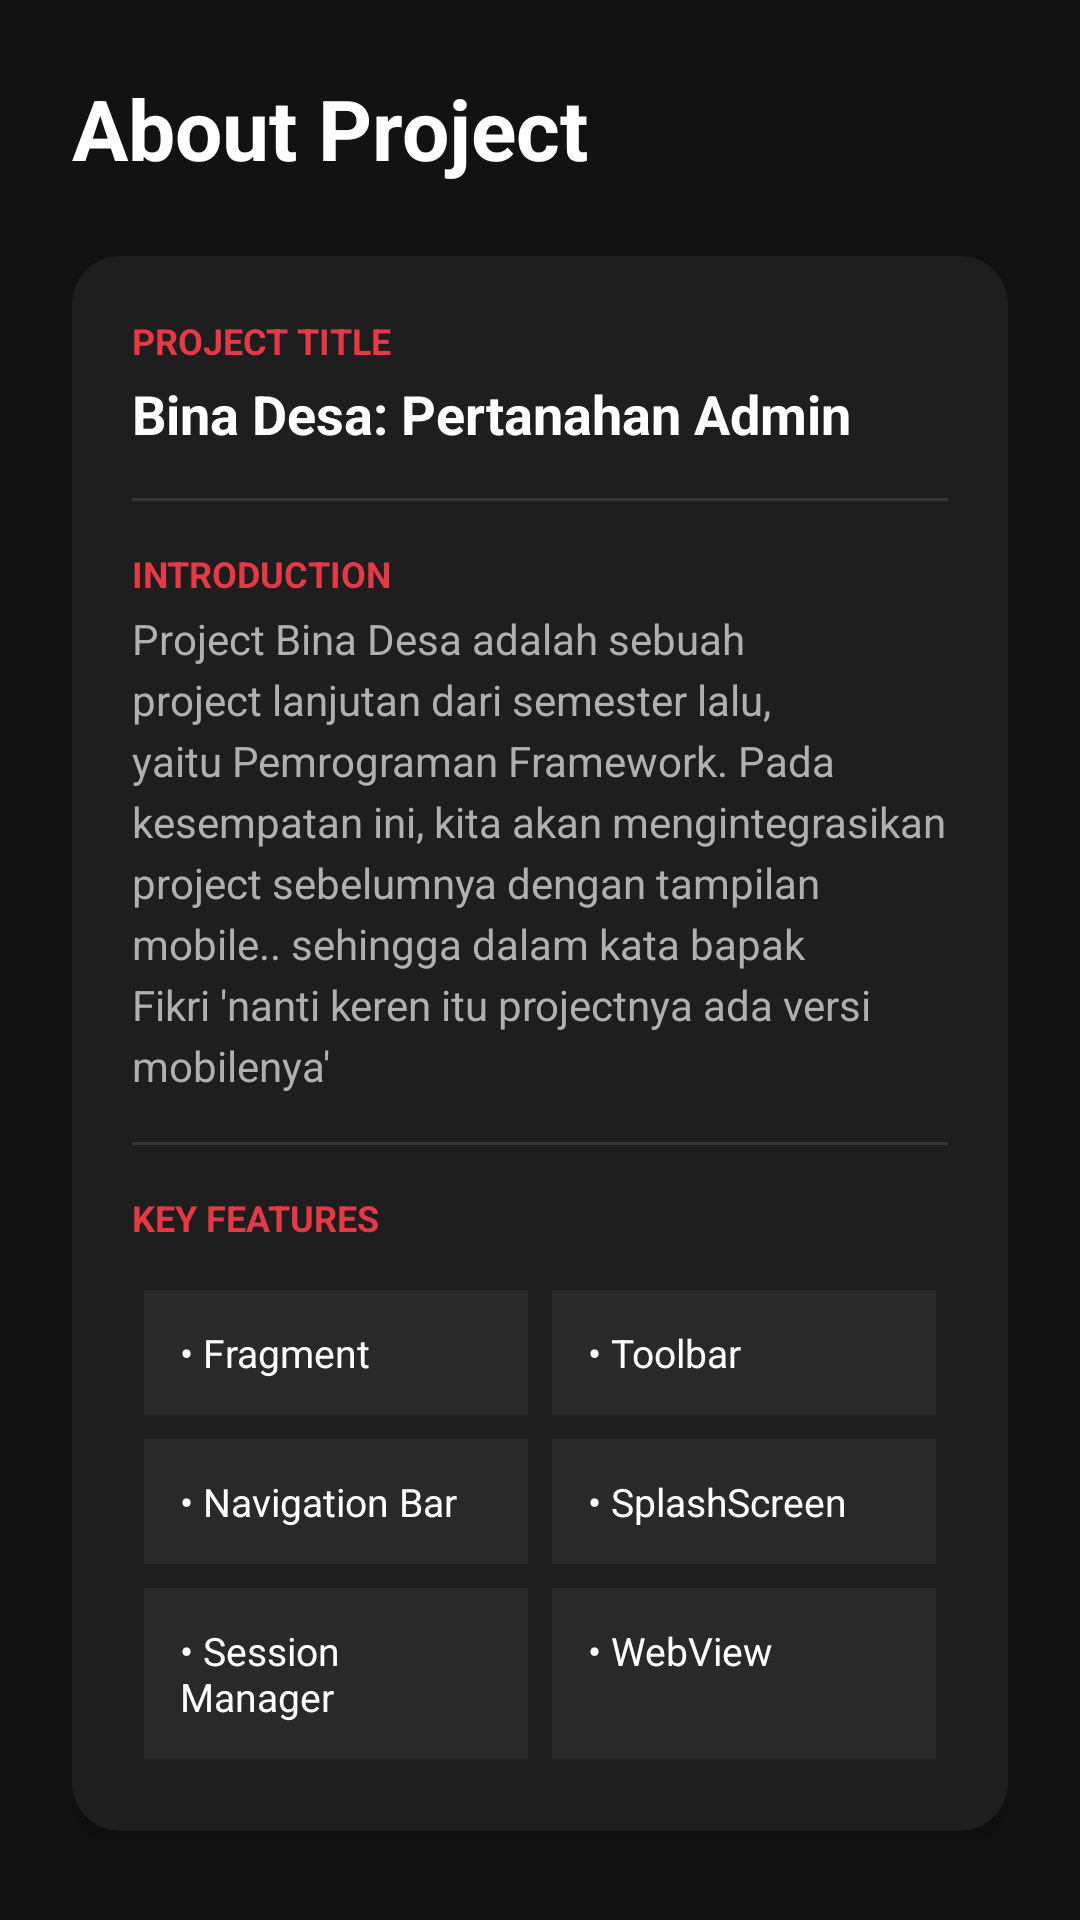

Layout XML and referenced resources for this Android screen:
<!-- AndroidManifest.xml: application theme Theme.Filbert_Chrome -->
<!-- res/layout/fragment_about.xml -->
<?xml version="1.0" encoding="utf-8"?>
<androidx.core.widget.NestedScrollView
    xmlns:android="http://schemas.android.com/apk/res/android"
    xmlns:app="http://schemas.android.com/apk/res-auto"
    xmlns:tools="http://schemas.android.com/tools"
    android:layout_width="match_parent"
    android:layout_height="match_parent"
    android:background="@color/dark_background"
    tools:context=".Pertemuan_7.About_fragment">



    <LinearLayout
        android:layout_width="match_parent"
        android:layout_height="wrap_content"
        android:orientation="vertical"
        android:padding="24dp">

        <TextView
            android:layout_width="wrap_content"
            android:layout_height="wrap_content"
            android:text="About Project"
            android:textColor="@color/text_primary"
            android:textSize="28sp"
            android:textStyle="bold"
            android:layout_marginBottom="24dp"/>

        <androidx.cardview.widget.CardView
            android:layout_width="match_parent"
            android:layout_height="wrap_content"
            app:cardBackgroundColor="@color/dark_surface"
            app:cardCornerRadius="16dp"
            app:cardElevation="4dp">

            <LinearLayout
                android:layout_width="match_parent"
                android:layout_height="wrap_content"
                android:orientation="vertical"
                android:padding="20dp">

                <TextView
                    android:id="@+id/Judul_Project"
                    android:layout_width="wrap_content"
                    android:layout_height="wrap_content"
                    android:text="Project Title"
                    android:textColor="@color/brand_red"
                    android:textSize="12sp"
                    android:textAllCaps="true"
                    android:textStyle="bold" />

                <TextView
                    android:id="@+id/text_Judul_Project"
                    android:layout_width="match_parent"
                    android:layout_height="wrap_content"
                    android:layout_marginTop="4dp"
                    android:text="Bina Desa: Pertanahan Admin"
                    android:textColor="@color/text_primary"
                    android:textSize="18sp"
                    android:textStyle="bold" />

                <View
                    android:layout_width="match_parent"
                    android:layout_height="1dp"
                    android:layout_marginVertical="16dp"
                    android:background="#1AFFFFFF" />

                <TextView
                    android:id="@+id/Pengenalan_project"
                    android:layout_width="wrap_content"
                    android:layout_height="wrap_content"
                    android:text="Introduction"
                    android:textColor="@color/brand_red"
                    android:textSize="12sp"
                    android:textAllCaps="true"
                    android:textStyle="bold" />

                <TextView
                    android:layout_width="match_parent"
                    android:layout_height="wrap_content"
                    android:layout_marginTop="4dp"
                    android:text="Project Bina Desa adalah sebuah project lanjutan dari semester lalu, yaitu Pemrograman Framework. Pada kesempatan ini, kita akan mengintegrasikan project sebelumnya dengan tampilan mobile.. sehingga dalam kata bapak Fikri 'nanti keren itu projectnya ada versi mobilenya'"
                    android:textColor="@color/text_secondary"
                    android:lineSpacingExtra="4dp" />

                <View
                    android:layout_width="match_parent"
                    android:layout_height="1dp"
                    android:layout_marginVertical="16dp"
                    android:background="#1AFFFFFF" />

                <TextView
                    android:id="@+id/Fitur_yang_ada"
                    android:layout_width="wrap_content"
                    android:layout_height="wrap_content"
                    android:text="Key Features"
                    android:textColor="@color/brand_red"
                    android:textSize="12sp"
                    android:textAllCaps="true"
                    android:textStyle="bold" />

                <GridLayout
                    android:layout_width="match_parent"
                    android:layout_height="wrap_content"
                    android:layout_marginTop="12dp"
                    android:columnCount="2"
                    android:alignmentMode="alignMargins">

                    <TextView
                        android:id="@+id/fitur1"
                        style="@style/FeatureItemStyle"
                        android:text="• Fragment"
                        android:layout_columnWeight="1" />

                    <TextView
                        android:id="@+id/fitur2"
                        style="@style/FeatureItemStyle"
                        android:text="• Toolbar"
                        android:layout_columnWeight="1" />

                    <TextView
                        android:id="@+id/fitur3"
                        style="@style/FeatureItemStyle"
                        android:text="• Navigation Bar"
                        android:layout_columnWeight="1" />

                    <TextView
                        android:id="@+id/fitur5"
                        style="@style/FeatureItemStyle"
                        android:text="• SplashScreen"
                        android:layout_columnWeight="1" />

                    <TextView
                        android:id="@+id/fitur6"
                        style="@style/FeatureItemStyle"
                        android:text="• Session Manager"
                        android:layout_columnWeight="1" />

                    <TextView
                        android:id="@+id/fitur7"
                        style="@style/FeatureItemStyle"
                        android:text="• WebView"
                        android:layout_columnWeight="1" />

                </GridLayout>

            </LinearLayout>
        </androidx.cardview.widget.CardView>

        <TextView
            android:layout_width="wrap_content"
            android:layout_height="wrap_content"
            android:layout_gravity="center"
            android:layout_marginTop="32dp"
            android:text="v1.0.0 Stable Build"
            android:textColor="@color/text_secondary"
            android:textSize="12sp" />

    </LinearLayout>
</androidx.core.widget.NestedScrollView>
<!-- resources referenced by this layout -->
<resources>
  <color name="brand_red">#E63946</color>
  <color name="dark_background">#121212</color>
  <color name="dark_surface">#1E1E1E</color>
  <color name="text_primary">#FFFFFF</color>
  <color name="text_secondary">#B0B0B0</color>
  <style name="FeatureItemStyle">
          <item name="android:layout_width">0dp</item>
          <item name="android:layout_height">wrap_content</item>
          <item name="android:layout_margin">4dp</item>
          <item name="android:padding">12dp</item>
          <item name="android:textColor">@color/text_primary</item>
          <item name="android:textSize">13sp</item>
          <item name="android:background">#0DFFFFFF</item>
          
          <item name="android:layout_gravity">fill</item>
      </style>
  <style name="Theme.Filbert_Chrome" parent="Base.Theme.Filbert_Chrome" />
  <style name="Base.Theme.Filbert_Chrome" parent="Theme.Material3.DayNight.NoActionBar">
          
          
      </style>
</resources>
